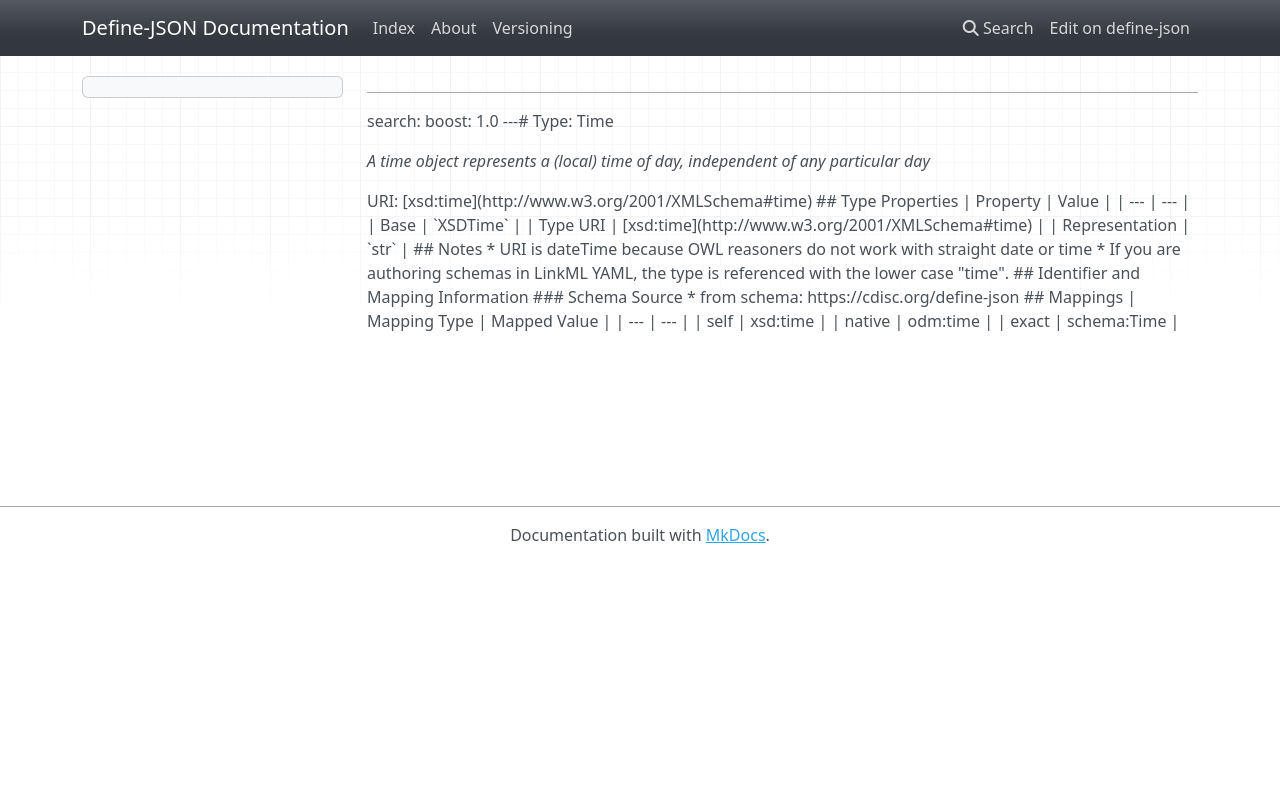

repository: TeMeta/define-json · page: types/Time/index.html · generator: mkdocs

# Type: Time 




_A time object represents a (local) time of day, independent of any particular day_



URI: [xsd:time](http://www.w3.org/2001/XMLSchema#time)

* [base](https://w3id.org/linkml/base): XSDTime

* [uri](https://w3id.org/linkml/uri): xsd:time

* [repr](https://w3id.org/linkml/repr): str







## Identifier and Mapping Information






### Schema Source


* from schema: https://cdisc.org/define-json




## Mappings

| Mapping Type | Mapped Value |
| ---  | ---  |
| self | xsd:time |
| native | odm:time |
| exact | schema:Time |
